The GitHub repository shubh1215/PotatoDiseaseAI_SmartStorageSystem contains a labelled image folder "POTATO LEAF DATA" with 3 categories: potato early blight leaf, potato healthy leaf, potato late blight leaf. Examples follow, each with its label.

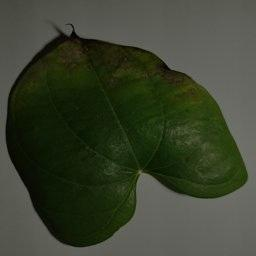
Label: potato early blight leaf

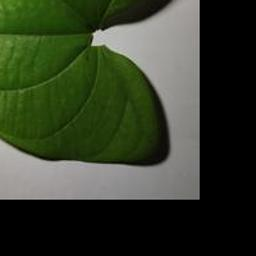
Label: potato healthy leaf

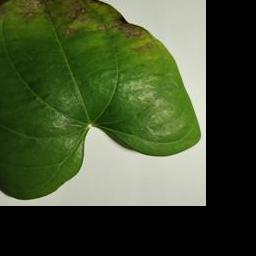
Label: potato early blight leaf

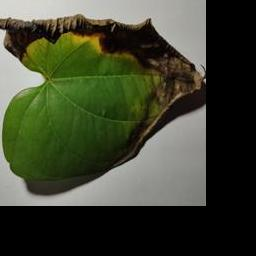
Label: potato late blight leaf

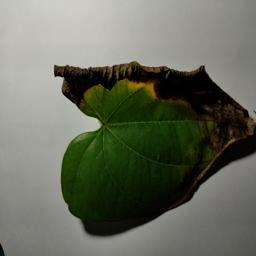
Label: potato late blight leaf

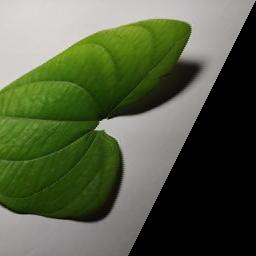
Label: potato healthy leaf
